The GitHub repository zach-merritt/weedeater contains a labelled image folder "data_for_modeling" with 5 categories: dirt, marigold, morning glory, pea, radish. Examples follow, each with its label.

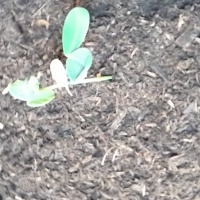
Label: pea

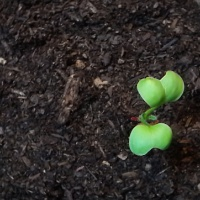
Label: radish

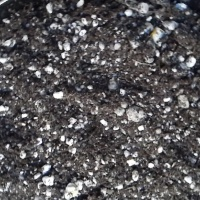
Label: dirt

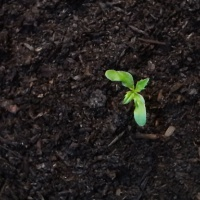
Label: marigold

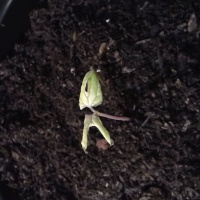
Label: morning glory

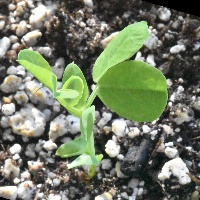
Label: pea
